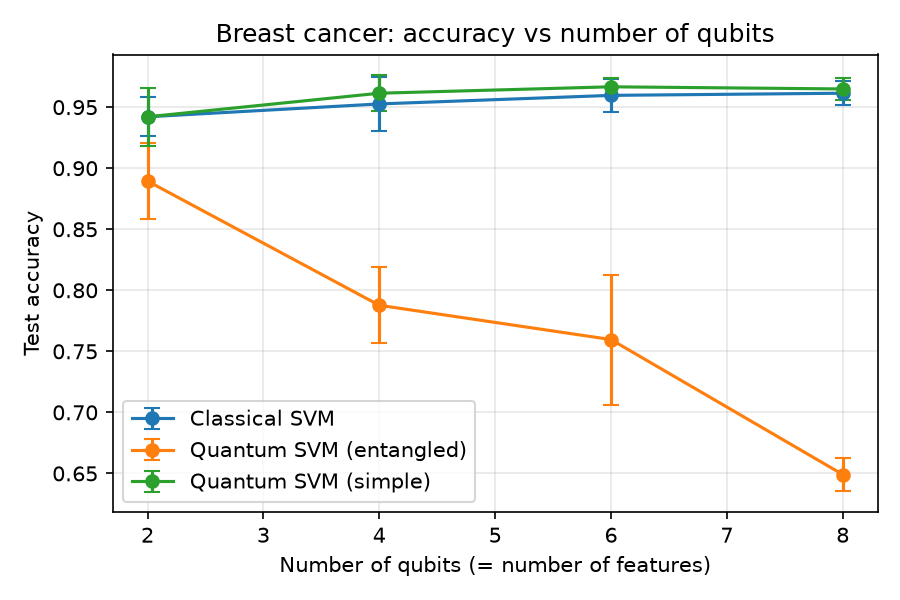

The data file committed next to this chart (first rows):
qubits, split, model, accuracy
2, 0, Classical SVM, 0.9211
2, 0, Quantum SVM (simple), 0.9035
2, 0, Quantum SVM (entangled), 0.8684
2, 1, Classical SVM, 0.9474
2, 1, Quantum SVM (simple), 0.9561
2, 1, Quantum SVM (entangled), 0.8509
2, 2, Classical SVM, 0.9649
2, 2, Quantum SVM (simple), 0.9649
2, 2, Quantum SVM (entangled), 0.9211
2, 3, Classical SVM, 0.9386
2, 3, Quantum SVM (simple), 0.9386
2, 3, Quantum SVM (entangled), 0.9211
2, 4, Classical SVM, 0.9386
2, 4, Quantum SVM (simple), 0.9474
2, 4, Quantum SVM (entangled), 0.886
4, 0, Classical SVM, 0.9298
4, 0, Quantum SVM (simple), 0.9386
4, 0, Quantum SVM (entangled), 0.7807
4, 1, Classical SVM, 0.9561
4, 1, Quantum SVM (simple), 0.9649
4, 1, Quantum SVM (entangled), 0.8158
4, 2, Classical SVM, 0.9737
4, 2, Quantum SVM (simple), 0.9737
4, 2, Quantum SVM (entangled), 0.7982
4, 3, Classical SVM, 0.9298
4, 3, Quantum SVM (simple), 0.9561
4, 3, Quantum SVM (entangled), 0.807
4, 4, Classical SVM, 0.9737
4, 4, Quantum SVM (simple), 0.9737
4, 4, Quantum SVM (entangled), 0.7368
6, 0, Classical SVM, 0.9474
6, 0, Quantum SVM (simple), 0.9561
6, 0, Quantum SVM (entangled), 0.8333
6, 1, Classical SVM, 0.9737
6, 1, Quantum SVM (simple), 0.9649
6, 1, Quantum SVM (entangled), 0.7105
6, 2, Classical SVM, 0.9737
6, 2, Quantum SVM (simple), 0.9737
6, 2, Quantum SVM (entangled), 0.7982
6, 3, Classical SVM, 0.9474
6, 3, Quantum SVM (simple), 0.9649
6, 3, Quantum SVM (entangled), 0.7281
6, 4, Classical SVM, 0.9561
6, 4, Quantum SVM (simple), 0.9737
6, 4, Quantum SVM (entangled), 0.7281
8, 0, Classical SVM, 0.9649
8, 0, Quantum SVM (simple), 0.9649
8, 0, Quantum SVM (entangled), 0.6667
8, 1, Classical SVM, 0.9649
8, 1, Quantum SVM (simple), 0.9737
8, 1, Quantum SVM (entangled), 0.6404
8, 2, Classical SVM, 0.9737
8, 2, Quantum SVM (simple), 0.9737
8, 2, Quantum SVM (entangled), 0.6579
8, 3, Classical SVM, 0.9561
8, 3, Quantum SVM (simple), 0.9561
8, 3, Quantum SVM (entangled), 0.6491
8, 4, Classical SVM, 0.9474
8, 4, Quantum SVM (simple), 0.9561
8, 4, Quantum SVM (entangled), 0.6316
